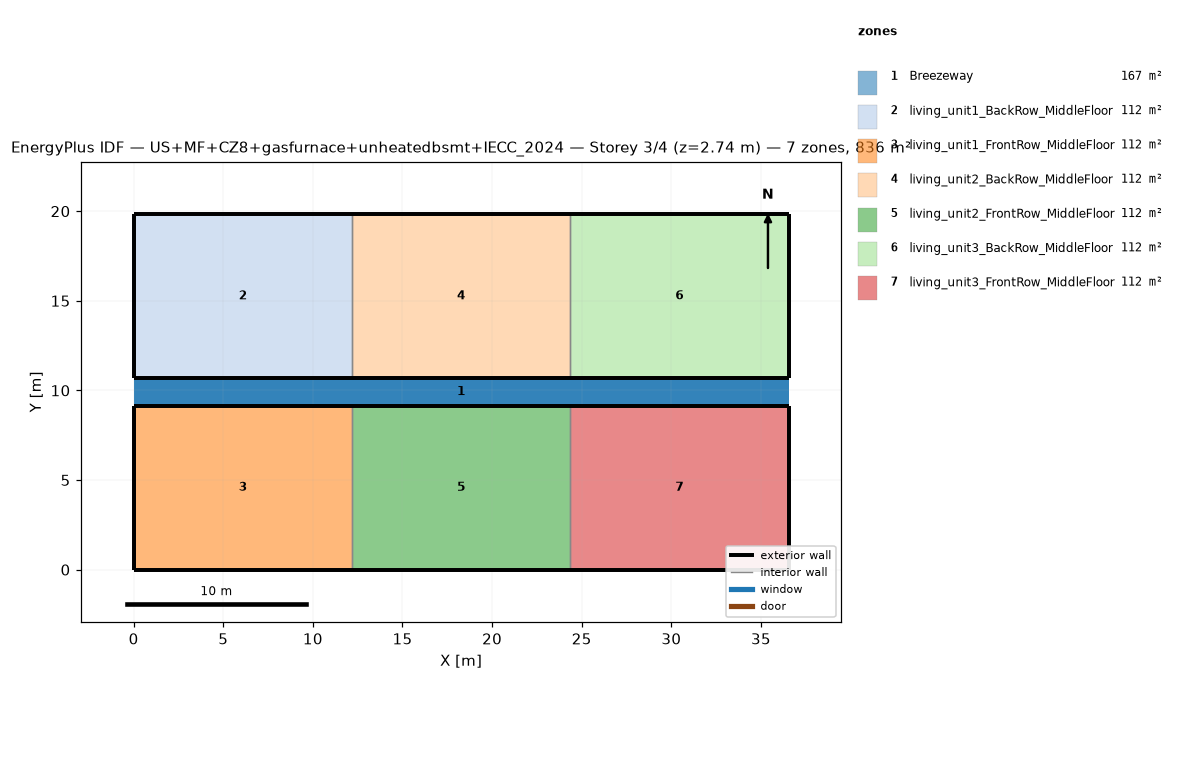
=== STOREY PLAN SPEC (per zone: floor XY polygon, exterior-wall plan segments, windows/doors) ===
zone 1: Breezeway  (167.0 m²)
  floor: (36.54, 9.16) (0.00, 9.16) (0.00, 10.68) (36.54, 10.68)
  floor: (36.54, 9.16) (0.00, 9.16) (0.00, 10.68) (36.54, 10.68)
  floor: (36.54, 9.16) (0.00, 9.16) (0.00, 10.68) (36.54, 10.68)
zone 2: living_unit1_BackRow_MiddleFloor  (111.5 m²)
  floor: (12.18, 10.68) (0.00, 10.68) (0.00, 19.84) (12.18, 19.84)
  exterior wall: (0.00, 10.68) – (12.18, 10.68)  [12.2 m]
  exterior wall: (12.18, 19.84) – (0.00, 19.84)  [12.2 m]
  exterior wall: (0.00, 19.84) – (0.00, 10.68)  [9.2 m]
  interior walls: 1
zone 3: living_unit1_FrontRow_MiddleFloor  (111.5 m²)
  floor: (12.18, 0.00) (0.00, 0.00) (0.00, 9.16) (12.18, 9.16)
  exterior wall: (0.00, 0.00) – (12.18, 0.00)  [12.2 m]
  exterior wall: (12.18, 9.16) – (0.00, 9.16)  [12.2 m]
  exterior wall: (0.00, 9.16) – (0.00, 0.00)  [9.2 m]
  interior walls: 1
zone 4: living_unit2_BackRow_MiddleFloor  (111.5 m²)
  floor: (24.36, 10.68) (12.18, 10.68) (12.18, 19.84) (24.36, 19.84)
  exterior wall: (12.18, 10.68) – (24.36, 10.68)  [12.2 m]
  exterior wall: (24.36, 19.84) – (12.18, 19.84)  [12.2 m]
  interior walls: 2
zone 5: living_unit2_FrontRow_MiddleFloor  (111.5 m²)
  floor: (24.36, 0.00) (12.18, 0.00) (12.18, 9.16) (24.36, 9.16)
  exterior wall: (12.18, 0.00) – (24.36, 0.00)  [12.2 m]
  exterior wall: (24.36, 9.16) – (12.18, 9.16)  [12.2 m]
  interior walls: 2
zone 6: living_unit3_BackRow_MiddleFloor  (111.5 m²)
  floor: (36.54, 10.68) (24.36, 10.68) (24.36, 19.84) (36.54, 19.84)
  exterior wall: (24.36, 10.68) – (36.54, 10.68)  [12.2 m]
  exterior wall: (36.54, 10.68) – (36.54, 19.84)  [9.2 m]
  exterior wall: (36.54, 19.84) – (24.36, 19.84)  [12.2 m]
  interior walls: 1
zone 7: living_unit3_FrontRow_MiddleFloor  (111.5 m²)
  floor: (36.54, 0.00) (24.36, 0.00) (24.36, 9.16) (36.54, 9.16)
  exterior wall: (24.36, 0.00) – (36.54, 0.00)  [12.2 m]
  exterior wall: (36.54, 0.00) – (36.54, 9.16)  [9.2 m]
  exterior wall: (36.54, 9.16) – (24.36, 9.16)  [12.2 m]
  interior walls: 1

=== DERIVED (storey summary) ===
Building: US+MF+CZ8+gasfurnace+unheatedbsmt+IECC_2024
Storey: 3 of 4  (floor level z = 2.74 m)
Storey gross floor area: 836.2 m²
Zones on this storey: 7
  - Breezeway: floor 167.0 m²
  - living_unit1_BackRow_MiddleFloor: floor 111.5 m²; exterior wall 33.5 m (86.9 m²); WWR 0.0%
  - living_unit1_FrontRow_MiddleFloor: floor 111.5 m²; exterior wall 33.5 m (86.9 m²); WWR 0.0%
  - living_unit2_BackRow_MiddleFloor: floor 111.5 m²; exterior wall 24.4 m (63.1 m²); WWR 0.0%
  - living_unit2_FrontRow_MiddleFloor: floor 111.5 m²; exterior wall 24.4 m (63.1 m²); WWR 0.0%
  - living_unit3_BackRow_MiddleFloor: floor 111.5 m²; exterior wall 33.5 m (86.9 m²); WWR 0.0%
  - living_unit3_FrontRow_MiddleFloor: floor 111.5 m²; exterior wall 33.5 m (86.9 m²); WWR 0.0%
Zone adjacency (shared interzone walls):
  - living_unit1_BackRow_MiddleFloor ↔ living_unit2_BackRow_MiddleFloor
  - living_unit1_FrontRow_MiddleFloor ↔ living_unit2_FrontRow_MiddleFloor
  - living_unit2_BackRow_MiddleFloor ↔ living_unit3_BackRow_MiddleFloor
  - living_unit2_FrontRow_MiddleFloor ↔ living_unit3_FrontRow_MiddleFloor